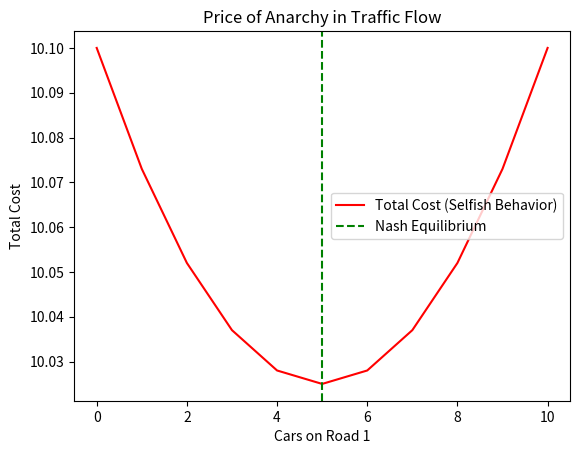

Recreate this plot in Python.
import numpy as np
import matplotlib.pyplot as plt

# Define the cost function for the roads
def road_cost(x, capacity=100, base_cost=1):
    """The cost of using a road is quadratic, depending on the number of cars."""
    return base_cost + (x / capacity) ** 2

# Total number of cars
total_cars = 10

# Function to compute the total cost for a given distribution of cars on two roads
def total_cost(road1_cars, road2_cars):
    cost1 = road_cost(road1_cars)
    cost2 = road_cost(road2_cars)
    return road1_cars * cost1 + road2_cars * cost2

# Find the social optimum (minimal total cost)
def social_optimum(total_cars, capacity=100):
    min_cost = float('inf')
    best_split = None
    # Try all splits of the total cars between the two roads
    for road1_cars in range(total_cars + 1):
        road2_cars = total_cars - road1_cars
        cost = total_cost(road1_cars, road2_cars)
        if cost < min_cost:
            min_cost = cost
            best_split = (road1_cars, road2_cars)
    return min_cost, best_split

# Nash equilibrium: self-interested behavior
def nash_equilibrium(total_cars, capacity=100):
    # Each driver tries to minimize their cost by choosing the road
    road1_cars = total_cars // 2
    road2_cars = total_cars - road1_cars
    
    # Simulate the process where each road gets cars until their cost is the same
    while road1_cars > 0 and road2_cars < total_cars:
        if road_cost(road1_cars) < road_cost(road2_cars):
            road1_cars -= 1
            road2_cars += 1
        else:
            break
    return total_cost(road1_cars, road2_cars)

# Compute PoA
social_cost, _ = social_optimum(total_cars)
nash_cost = nash_equilibrium(total_cars)

PoA = nash_cost / social_cost
print(f"Price of Anarchy: {PoA:.2f}")

# Plotting the results
road1_cars = np.arange(total_cars + 1)
road2_cars = total_cars - road1_cars
costs = [total_cost(r1, r2) for r1, r2 in zip(road1_cars, road2_cars)]

plt.plot(road1_cars, costs, label='Total Cost (Selfish Behavior)', color='red')
plt.axvline(x=total_cars // 2, linestyle='--', color='green', label='Nash Equilibrium')
plt.title("Price of Anarchy in Traffic Flow")
plt.xlabel("Cars on Road 1")
plt.ylabel("Total Cost")
plt.legend()
plt.show()
